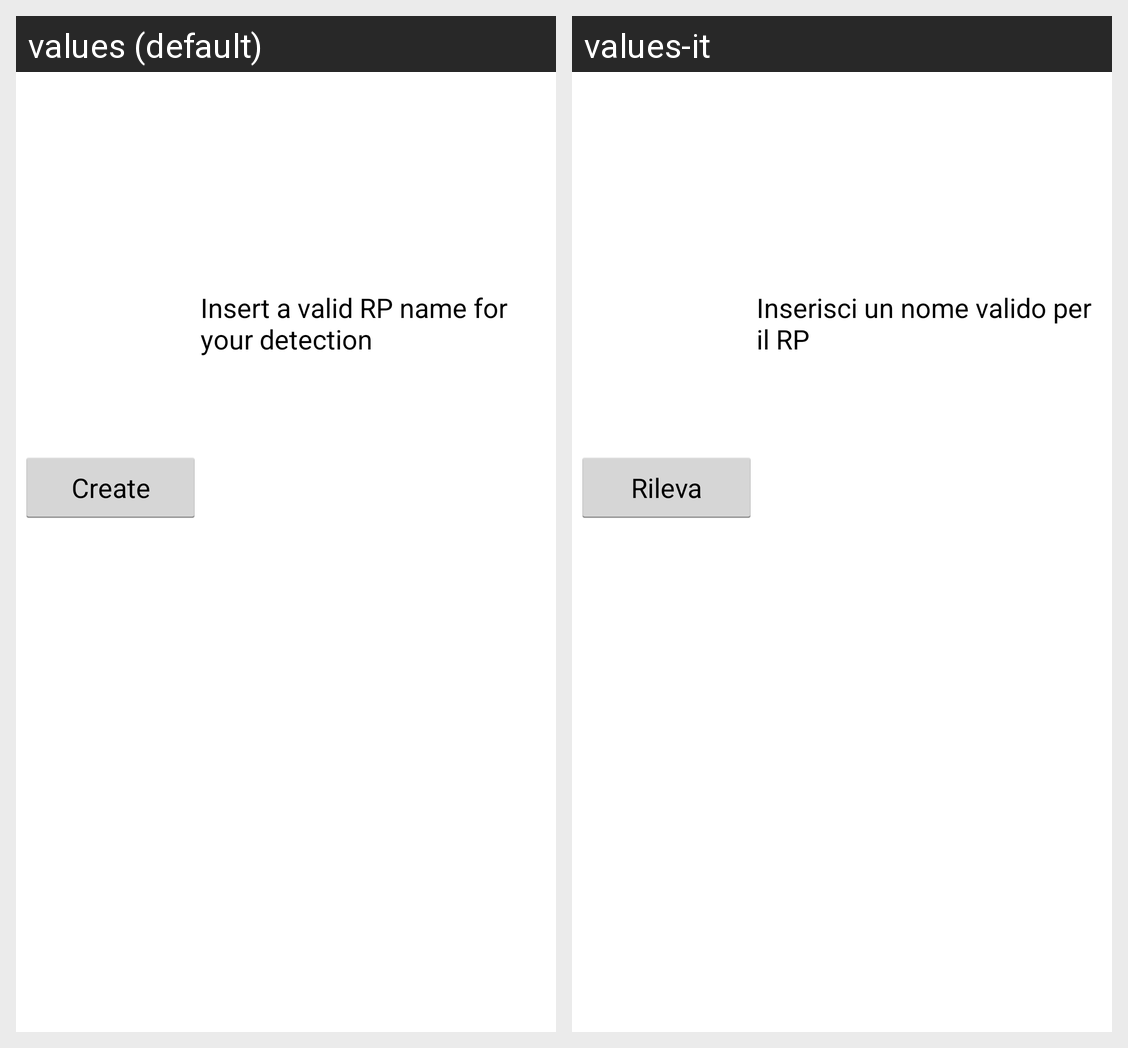

The same Android screen rendered under two of its app's locales, left to right. List the strings drawn on it with the default value and each locale's translation.
Android screen res/layout/activity_data_retriever_beta.xml rendered under 2 locales, left to right: values (default), values-it. Device: Nexus 5 (rendered at 1080×1920; each locale shown at half size, 540×960, under a caption strip naming it); theme android:Theme.Holo.Light.
Strings drawn on this screen, with the default value and each locale's value (text and hints the layout hard-codes, and strings that could not be matched under every locale, appear in the picture but are not listed):

data_retrieving_button_text
  values: Create
  values-it: Rileva

rp_id_label
  values: Insert a valid RP name for your detection
  values-it: Inserisci un nome valido per il RP
